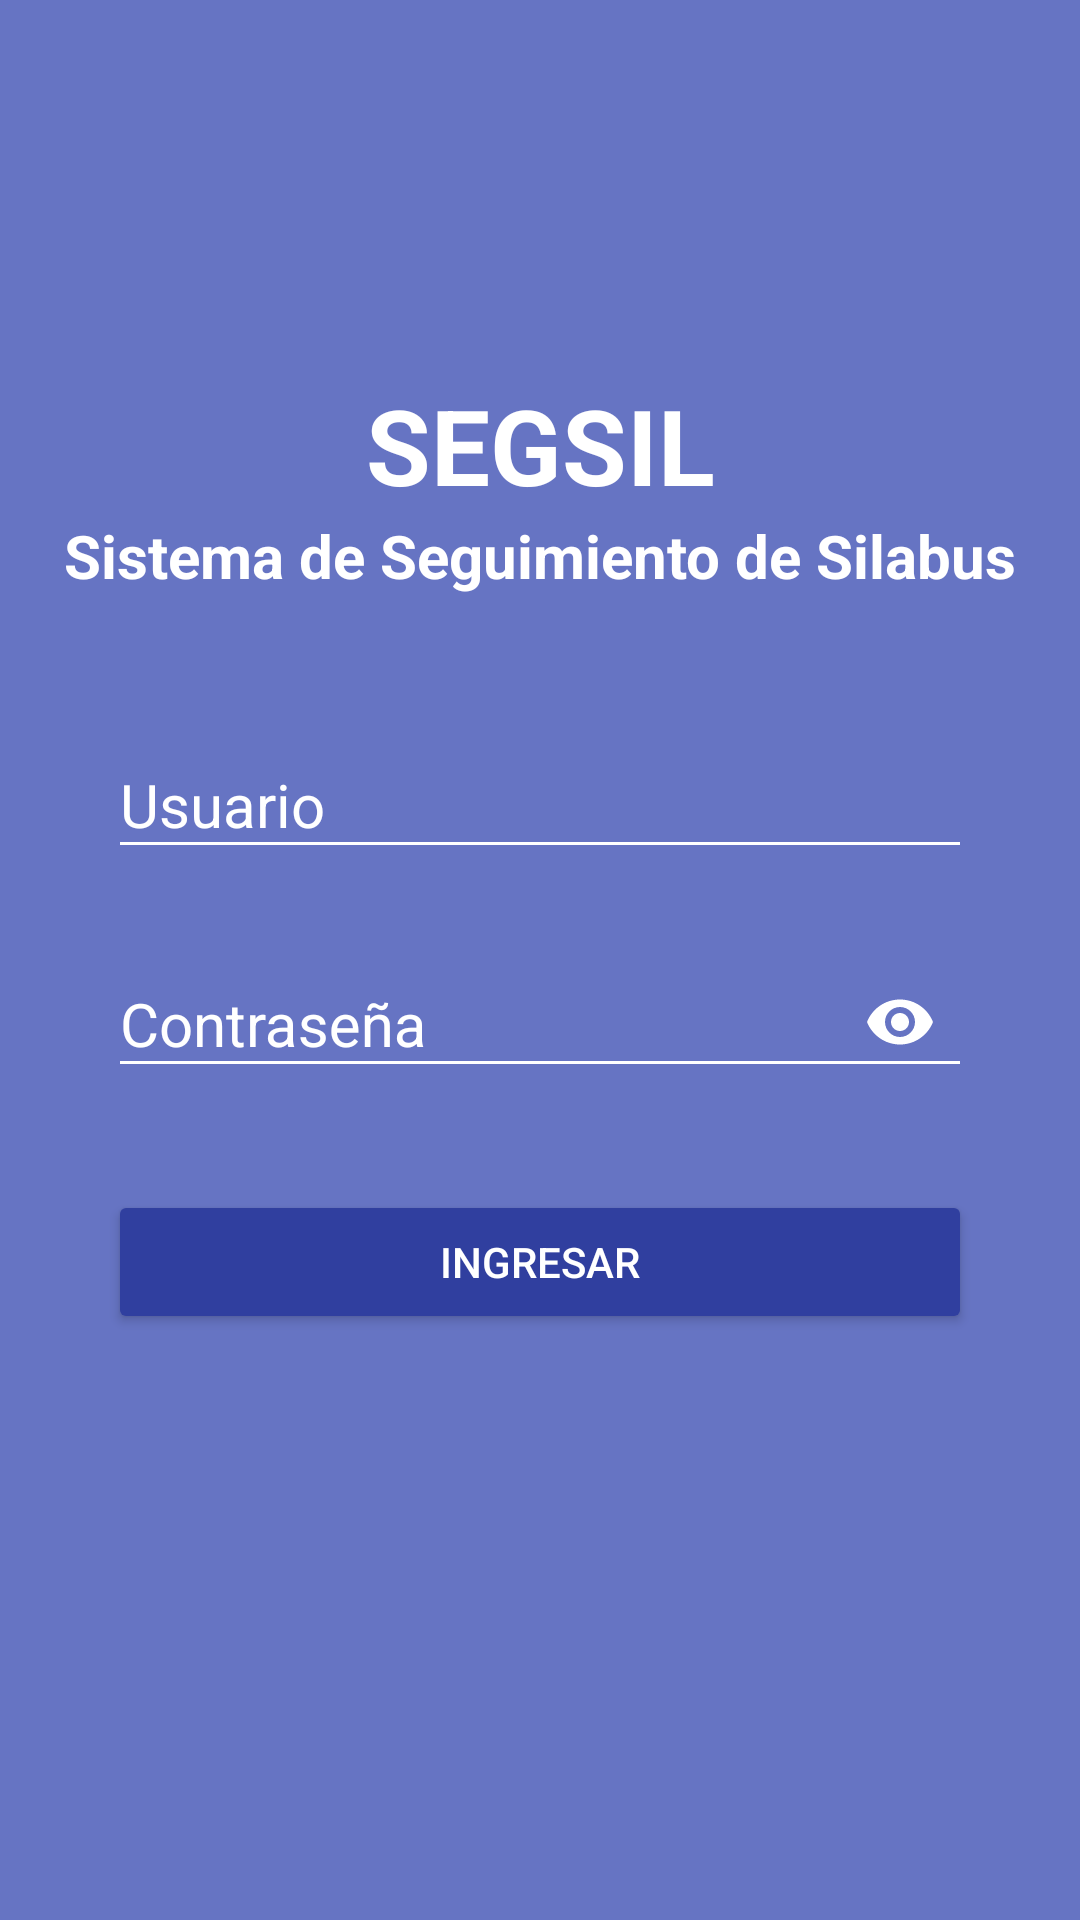

Here is an Android app screen rendered from its layout file. Give the layout XML and the strings, colors and styles it references.
<!-- AndroidManifest.xml: application theme AppTheme -->
<!-- res/layout/activity_login.xml -->
<?xml version="1.0" encoding="utf-8"?>
<LinearLayout xmlns:android="http://schemas.android.com/apk/res/android"
    xmlns:app="http://schemas.android.com/apk/res-auto"
    xmlns:tools="http://schemas.android.com/tools"
    android:layout_width="match_parent"
    android:layout_height="match_parent"
    android:background="@drawable/unmsm_fondo"
    tools:context=".LoginActivity">
    <LinearLayout
        android:layout_width="match_parent"
        android:layout_height="match_parent"
        android:background="#c93F51B5"
        android:orientation="vertical"
        android:padding="@dimen/margin_material"
        android:weightSum="1">

        <LinearLayout
            android:id="@+id/content_referencia"
            android:layout_width="match_parent"
            android:layout_height="match_parent"
            android:layout_weight="0.7"
            android:gravity="center"
            android:orientation="vertical">

            <ImageView
                android:layout_width="wrap_content"
                android:layout_height="0dp"
                android:layout_weight="1"
                android:src="@drawable/logo_escudo_unmsm" />

            <TextView
                android:layout_width="match_parent"
                android:layout_height="wrap_content"
                android:gravity="center"
                android:text="@string/siglas_sistema"
                android:textColor="@color/colorIcons"
                android:textSize="35dp"
                android:textStyle="bold" />

            <TextView
                android:layout_width="match_parent"
                android:layout_height="wrap_content"
                android:gravity="center"
                android:text="@string/nombre_sistema"
                android:textColor="@color/colorIcons"
                android:textSize="@dimen/texto_medio"
                android:textStyle="bold" />
        </LinearLayout>

        <LinearLayout
            android:layout_width="match_parent"
            android:layout_height="match_parent"
            android:layout_margin="@dimen/layout_margin20dp"
            android:layout_weight="0.3"
            android:orientation="vertical"
            android:paddingTop="@dimen/layout_margin">
            <android.support.design.widget.TextInputLayout
                android:layout_width="match_parent"
                android:layout_height="wrap_content"
                android:layout_marginBottom="@dimen/layout_margin"
                android:theme="@style/TextInputBlanco">

                <android.support.design.widget.TextInputEditText
                    android:id="@+id/login_edtUsuario"
                    android:layout_width="match_parent"
                    android:layout_height="wrap_content"
                    android:hint="Usuario"
                    android:inputType="text" />
            </android.support.design.widget.TextInputLayout>

            <android.support.design.widget.TextInputLayout
                android:layout_width="match_parent"
                android:layout_height="wrap_content"
                android:layout_marginBottom="@dimen/layout_margin"
                android:theme="@style/TextInputBlanco"
                app:passwordToggleEnabled="true"
                app:passwordToggleTint="@color/colorIcons">

                <android.support.design.widget.TextInputEditText
                    android:id="@+id/login_edtPassword"
                    android:layout_width="match_parent"
                    android:layout_height="wrap_content"
                    android:hint="Contraseña"
                    android:inputType="numberPassword" />
            </android.support.design.widget.TextInputLayout>
            <Button
                android:id="@+id/login_btnIngresar"
                android:layout_width="match_parent"
                android:layout_height="wrap_content"
                android:layout_marginTop="@dimen/layout_margin"
                android:theme="@style/RaisedButtonDark"
                android:text="Ingresar"
                android:textColor="@color/colorIcons" />
        </LinearLayout>
    </LinearLayout>
</LinearLayout>
<!-- resources referenced by this layout -->
<resources>
  <color name="colorIcons">#FFFFFF</color>
  <dimen name="layout_margin">16dp</dimen>
  <dimen name="layout_margin20dp">20dp</dimen>
  <dimen name="margin_material">16dp</dimen>
  <dimen name="texto_medio">20sp</dimen>
  <string name="nombre_sistema">Sistema de Seguimiento de Silabus</string>
  <string name="siglas_sistema">SEGSIL</string>
  <style name="RaisedButtonDark" parent="Theme.AppCompat.Light">
          <item name="colorButtonNormal">@color/colorPrimaryDark</item>
          <item name="colorControlHighlight">@color/colorPrimary</item>
          <item name="android:textColor">@android:color/white</item>
      </style>
  <style name="TextInputBlanco" parent="AlertDialog.AppCompat.Light">
          <item name="android:textColorHint">@android:color/white</item>
          <item name="android:textSize">20sp</item>
          <item name="android:textColorPrimary">@android:color/white</item>
          <item name="colorAccent">@android:color/white</item>
          <item name="colorControlNormal">@color/colorIcons</item>
          <item name="colorControlActivated">@color/colorIcons</item>
      </style>
  <style name="AppTheme" parent="Theme.AppCompat.Light.NoActionBar">
          
          <item name="colorPrimary">@color/colorPrimary</item>
          <item name="colorPrimaryDark">@color/colorPrimaryDark</item>
          <item name="colorAccent">@color/colorAccent</item>
      </style>
  <color name="colorPrimaryDark">#303F9F</color>
  <color name="colorPrimary">#3F51B5</color>
  <color name="colorAccent">#FF9800</color>
</resources>
